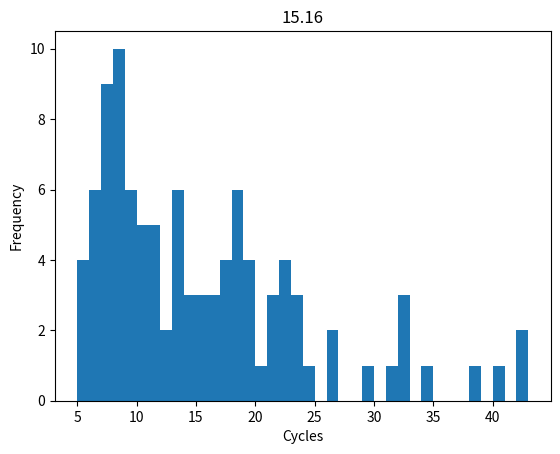

Write the Python code that produced this figure.
import math
import random
import statistics

import matplotlib.pyplot as plt


class Player:
    def __init__(self, id, coins):
        self.id = id
        self.coins = coins



if __name__ == "__main__":
    cycle_list = []
    num_trials = 100
    for _ in range(num_trials):
        player_A = Player("A", 4)
        player_B = Player("B", 4)
        pot = Player("pot", 2)
        counter = 0
        while True:
            if counter % 2 == 0:
                current_player = player_A
            else:
                current_player = player_B
            num = random.randint(1, 6)
            if num == 1:
                # print(f"{current_player.id} rolled {num}, and does nothing")
                pass
            elif num == 2:
                current_player.coins += pot.coins
                pot.coins = 0
                # print(f"{current_player.id} rolled {num} and took all the coins from the pot. {current_player.id} has {current_player.coins} coins")
            elif num == 3:
                current_player.coins += pot.coins // 2
                pot.coins -= pot.coins // 2
                # print(f"{current_player.id} rolled {num} and took half of the coins from the pot. {current_player.id} has {current_player.coins} coins")
            else:
                if current_player.coins == 0:
                    # print(f"{current_player.id} rolled {num} but has 0 coins. The game ended on cycle {counter//2 + 1}")
                    cycle_list.append(counter // 2 + 1)
                    break
                current_player.coins -= 1
                pot.coins += 1
                # print(f"{current_player.id} rolled {num} and put one coin in the pot. {current_player.id} has {current_player.coins} coins")
            counter = counter + 1

    plt.hist(cycle_list, bins=math.ceil((max(cycle_list) - min(cycle_list))))
    plt.xlabel("Cycles")
    plt.ylabel("Frequency")
    plt.title(f"{statistics.mean(cycle_list)}")
    plt.show()
